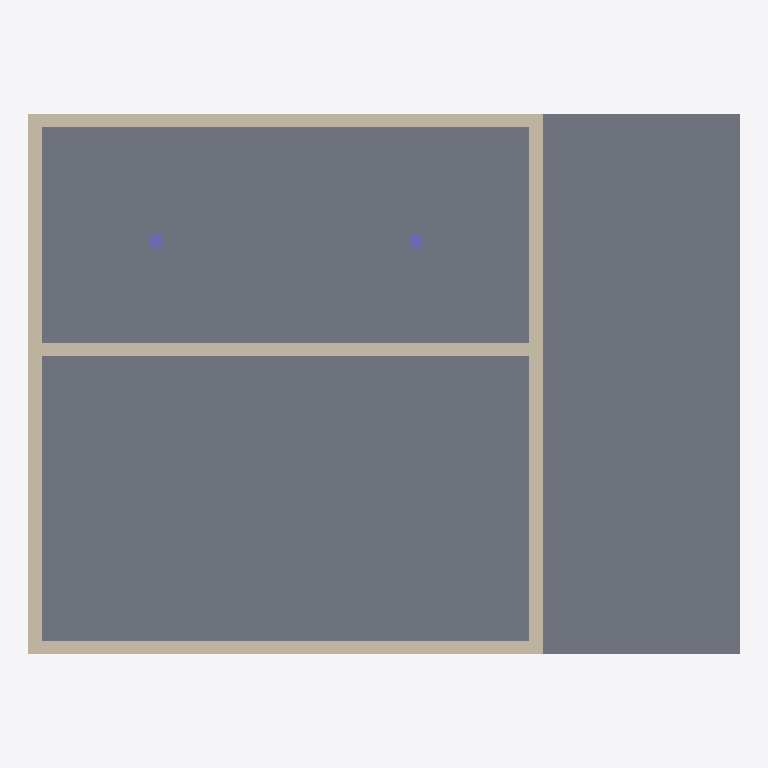
Plan cut of the same IFC building model at storey 'L2' (level 3.00 m, cut at 4.40 m), seen from above with north up, elements coloured by IFC class: 5 walls (beige), 2 columns (violet), 1 slab (grey). Cut surfaces are drawn darker.
Extent 10.7 m × 8.1 m × 8.5 m (x, y, z). Storeys (2): L1 at 0.00 m; L2 at 3.00 m. Elements (18): 11 IfcWall, 5 IfcColumn, 2 IfcSlab.

HEADER;
FILE_DESCRIPTION(('ViewDefinition [CoordinationView]','RevitIdentifiers [ContentGUID: cbb0ae2e-6350-4225-8ca4-af668662c38d, VersionGUID: d82daf58-5e61-47ac-95cb-0ffa620e0a32, NumberOfSaves: 30]','CoordinateReference [CoordinateBase: Shared Coordinates]'),'2;1');
FILE_NAME('01_02_020.ifc','2026-01-07T17:09:49+01:00',(''),(''),'ODA SDAI 24.6','Autodesk Revit 24.3.30.11 (ENU) - IFC 24.3.30.11','');
FILE_SCHEMA(('IFC4X3'));
ENDSEC;
DATA;
#27=IFCPROJECT('3BiAukOr129OoahsPvdJnz',#18,'Project Number',$,$,'Project Name','Project Status',(#22),#763);
#42=IFCSITE('3BiAukOr129OoahsPvdJn$',#18,'Default',$,$,#41,$,$,.ELEMENT.,(42,21,31,401672),(-71,-3,-24,-345703),0.0,$,$);
#32=IFCBUILDING('3BiAukOr129OoahsPvdJny',#18,'Building Name',$,$,#30,$,'Building Name',.ELEMENT.,$,$,#31);
#35=IFCBUILDINGSTOREY('2JF4e6axWHqu3u0C1FZlmi',#18,'L1',$,'Level:8mm Head',#34,$,'L1',.ELEMENT.,0.0);
#39=IFCBUILDINGSTOREY('1ZGO8hrFCHqw0v0026FpFv',#18,'L2',$,'Level:8mm Head',#38,$,'L2',.ELEMENT.,3000.0);
#448=IFCSLAB('0dc_dU7Cj6aRLiY5JtJ$hK',#18,'Floor:Generic - 12":1604228',$,'Floor:Generic - 12"',#438,#447,'1604228',.FLOOR.);
#471=IFCWALL('0dc_dU7Cj6aRLiY5JtJ$gm',#18,'Basic Wall:Generic - 200mm:1604320',$,'Basic Wall:Generic - 200mm',#459,#470,'1604320',.NOTDEFINED.);
#516=IFCWALL('0dc_dU7Cj6aRLiY5JtJ$gp',#18,'Basic Wall:Generic - 200mm:1604323',$,'Basic Wall:Generic - 200mm',#504,#515,'1604323',.NOTDEFINED.);
#494=IFCWALL('0dc_dU7Cj6aRLiY5JtJ$gn',#18,'Basic Wall:Generic - 200mm:1604321',$,'Basic Wall:Generic - 200mm',#482,#493,'1604321',.NOTDEFINED.);
#560=IFCWALL('0dc_dU7Cj6aRLiY5JtJ$mk',#18,'Basic Wall:Generic - 200mm:1604734',$,'Basic Wall:Generic - 200mm',#548,#559,'1604734',.NOTDEFINED.);
#538=IFCWALL('0dc_dU7Cj6aRLiY5JtJ$gq',#18,'Basic Wall:Generic - 200mm:1604324',$,'Basic Wall:Generic - 200mm',#526,#537,'1604324',.NOTDEFINED.);
#659=IFCCOLUMN('0dc_dU7Cj6aRLiY5JtJ$t0',#18,'M_Concrete-Rectangular-Column:300 x 450mm:1605008',$,'M_Concrete-Rectangular-Column:300 x 450mm',#658,#655,'1605008',.COLUMN.);
#631=IFCCOLUMN('0dc_dU7Cj6aRLiY5JtJ$qt',#18,'M_Concrete-Rectangular-Column:300 x 450mm:1604967',$,'M_Concrete-Rectangular-Column:300 x 450mm',#630,#627,'1604967',.COLUMN.);
ENDSEC;
